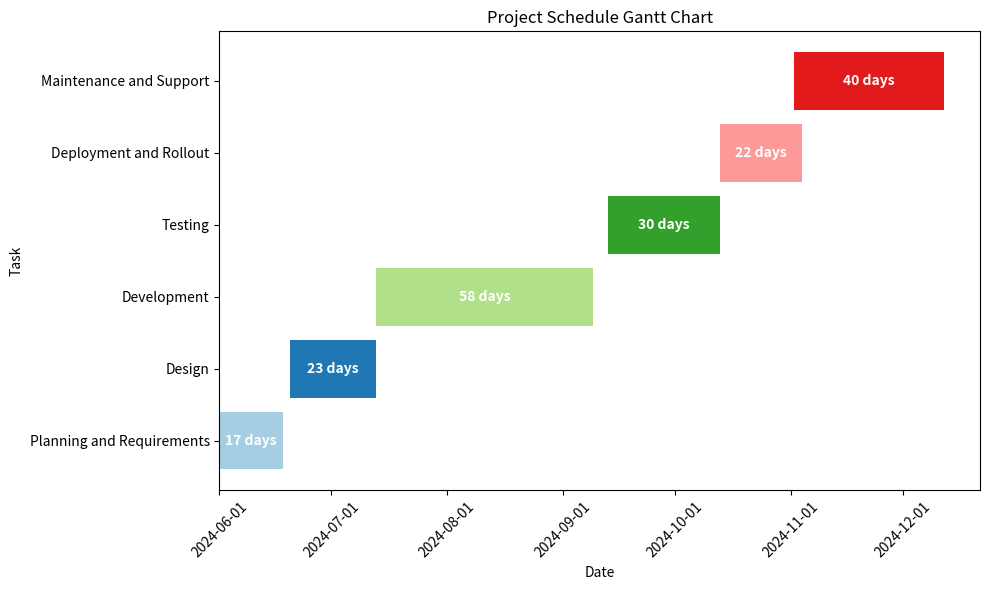

Here is the Python script that generated this plot:
import pandas as pd 
import matplotlib.pyplot as plt
import matplotlib.dates as mdates

# Define the data
data = {
    "Task": [
        "Planning and Requirements",
        "Design",
        "Development",
        "Testing",
        "Deployment and Rollout",
        "Maintenance and Support"
    ],
    "Start Time": [
        "2024-06-01",
        "2024-06-20",
        "2024-07-13",
        "2024-09-13",
        "2024-10-13",
        "2024-11-02"
    ],
    "End Time": [
        "2024-06-18",
        "2024-07-13",
        "2024-09-09",
        "2024-10-13",
        "2024-11-04",
        "2024-12-12"
    ]
}

# Create a DataFrame
df = pd.DataFrame(data)

# Convert Start Time and End Time to datetime
df["Start Time"] = pd.to_datetime(df["Start Time"])
df["End Time"] = pd.to_datetime(df["End Time"])

# Calculate the duration in days
df["Duration"] = (df["End Time"] - df["Start Time"]).dt.days

# Create the plot
fig, ax = plt.subplots(figsize=(10, 6))

# Create a color list for tasks
colors = plt.cm.Paired(range(len(df)))

# Add the tasks to the Gantt chart
for i, task in enumerate(df.itertuples()):
    ax.barh(task.Task, task.Duration, left=task._2, color=colors[i])
    ax.text(task._2 + pd.Timedelta(days=task.Duration / 2), i, f"{task.Duration} days", 
            va='center', ha='center', color='white', fontweight='bold')

# Format the x-axis
ax.xaxis_date()
ax.xaxis.set_major_locator(mdates.MonthLocator())
ax.xaxis.set_major_formatter(mdates.DateFormatter('%Y-%m-%d'))
plt.xticks(rotation=45)

# Set labels and title
ax.set_xlabel('Date')
ax.set_ylabel('Task')
ax.set_title('Project Schedule Gantt Chart')

plt.tight_layout()
plt.show()
